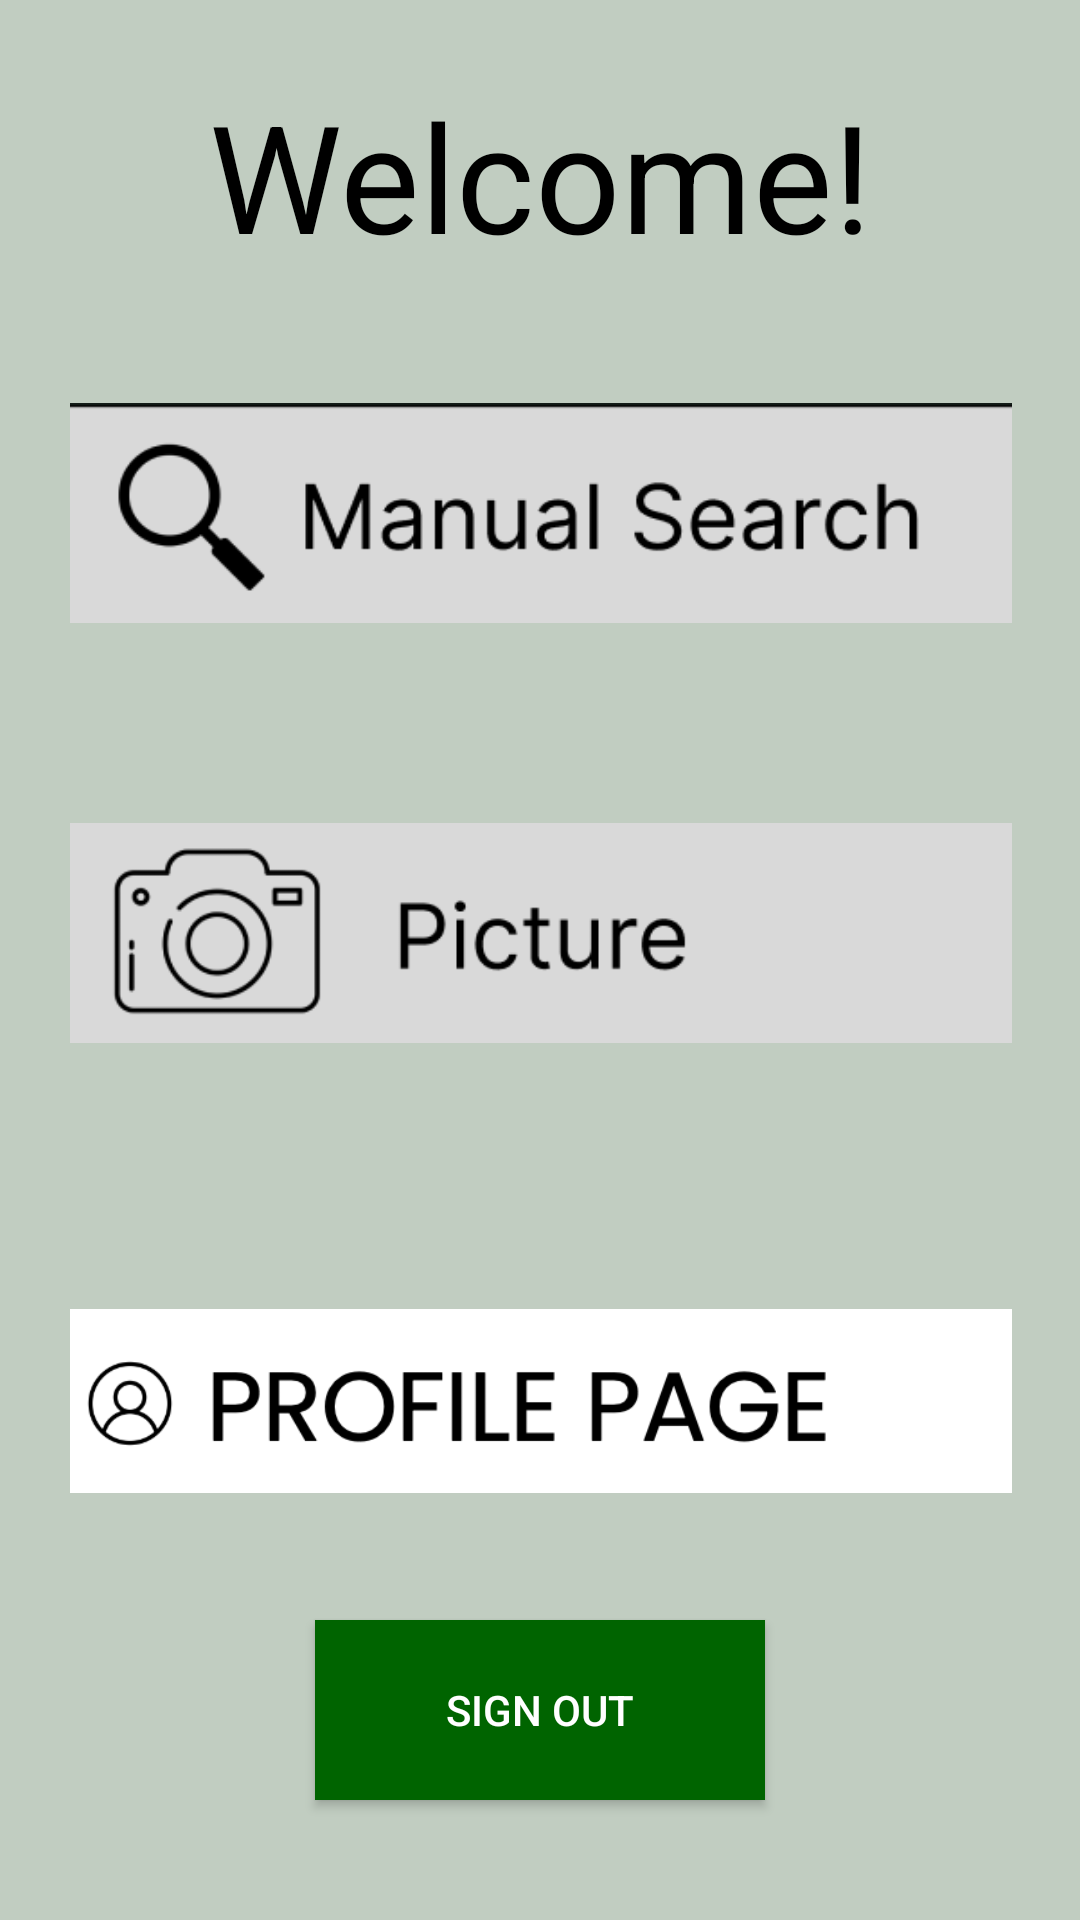

Write the Android layout XML for this screen, with the resource values it uses.
<!-- AndroidManifest.xml: application theme Theme.SkinSavvy -->
<!-- res/layout/activity_home_page.xml -->
<?xml version="1.0" encoding="utf-8"?>
<androidx.constraintlayout.widget.ConstraintLayout xmlns:android="http://schemas.android.com/apk/res/android"
    xmlns:app="http://schemas.android.com/apk/res-auto"
    xmlns:tools="http://schemas.android.com/tools"
    android:layout_width="match_parent"
    android:layout_height="match_parent"
    tools:context=".HomePage"
    android:background="#C1CDC1">
    <TextView
        android:id="@+id/welcome"
        android:layout_width="wrap_content"
        android:layout_height="wrap_content"
        android:layout_marginTop="25dp"
        android:fontFamily="Cursive"
        android:gravity="center"
        android:text="Welcome!"
        android:textColor="@android:color/black"
        android:textSize="50dp"
        android:typeface="monospace"
        app:layout_constraintTop_toTopOf="parent"
        app:layout_constraintStart_toStartOf="parent"
        app:layout_constraintEnd_toEndOf="parent" />


    <ImageButton
        android:id="@+id/profile"
        android:layout_width="314dp"
        android:layout_height="226dp"
        android:layout_marginBottom="60dp"
        android:background="@null"
        android:onClick="onClickProfile"
        android:scaleType="fitCenter"
        android:src="@drawable/profile"
        app:layout_constraintBottom_toBottomOf="parent"
        app:layout_constraintEnd_toEndOf="parent"
        app:layout_constraintHorizontal_bias="0.505"
        app:layout_constraintStart_toStartOf="parent" />

    <ImageButton
        android:id="@+id/photo"
        android:layout_width="314dp"
        android:layout_height="226dp"
        android:layout_marginBottom="216dp"
        android:background="@null"
        android:onClick="onClickPhoto"
        android:scaleType="fitCenter"
        android:src="@drawable/photo"
        app:layout_constraintBottom_toBottomOf="parent"
        app:layout_constraintEnd_toEndOf="parent"
        app:layout_constraintHorizontal_bias="0.505"
        app:layout_constraintStart_toStartOf="parent" />

    <ImageButton
        android:id="@+id/manual"
        android:layout_width="314dp"
        android:layout_height="226dp"
        android:layout_marginBottom="356dp"
        android:background="@null"
        android:onClick="onClickManual"
        android:scaleType="fitCenter"
        android:src="@drawable/manual"
        app:layout_constraintBottom_toBottomOf="parent"
        app:layout_constraintEnd_toEndOf="parent"
        app:layout_constraintHorizontal_bias="0.505"
        app:layout_constraintStart_toStartOf="parent" />

    <Button
        android:id="@+id/signOut"
        android:layout_width="150dp"
        android:layout_height="60dp"
        android:layout_marginTop="256dp"
        android:background="#006400"
        android:textColor="#FFFFFF"
        android:text="Sign out"
        app:layout_constraintTop_toBottomOf="@id/manual"
        app:layout_constraintStart_toStartOf="parent"
        app:layout_constraintEnd_toEndOf="parent" />



</androidx.constraintlayout.widget.ConstraintLayout>
<!-- resources referenced by this layout -->
<resources>
  <!-- drawable manual: png bitmap (drawable, 13724 bytes) -->
  <!-- drawable photo: png bitmap (drawable, 14086 bytes) -->
  <!-- drawable profile: png bitmap (drawable, 17935 bytes) -->
  <style name="Theme.SkinSavvy" parent="Base.Theme.SkinSavvy" />
  <style name="Base.Theme.SkinSavvy" parent="Theme.Material3.DayNight.NoActionBar">
          
          
      </style>
</resources>
